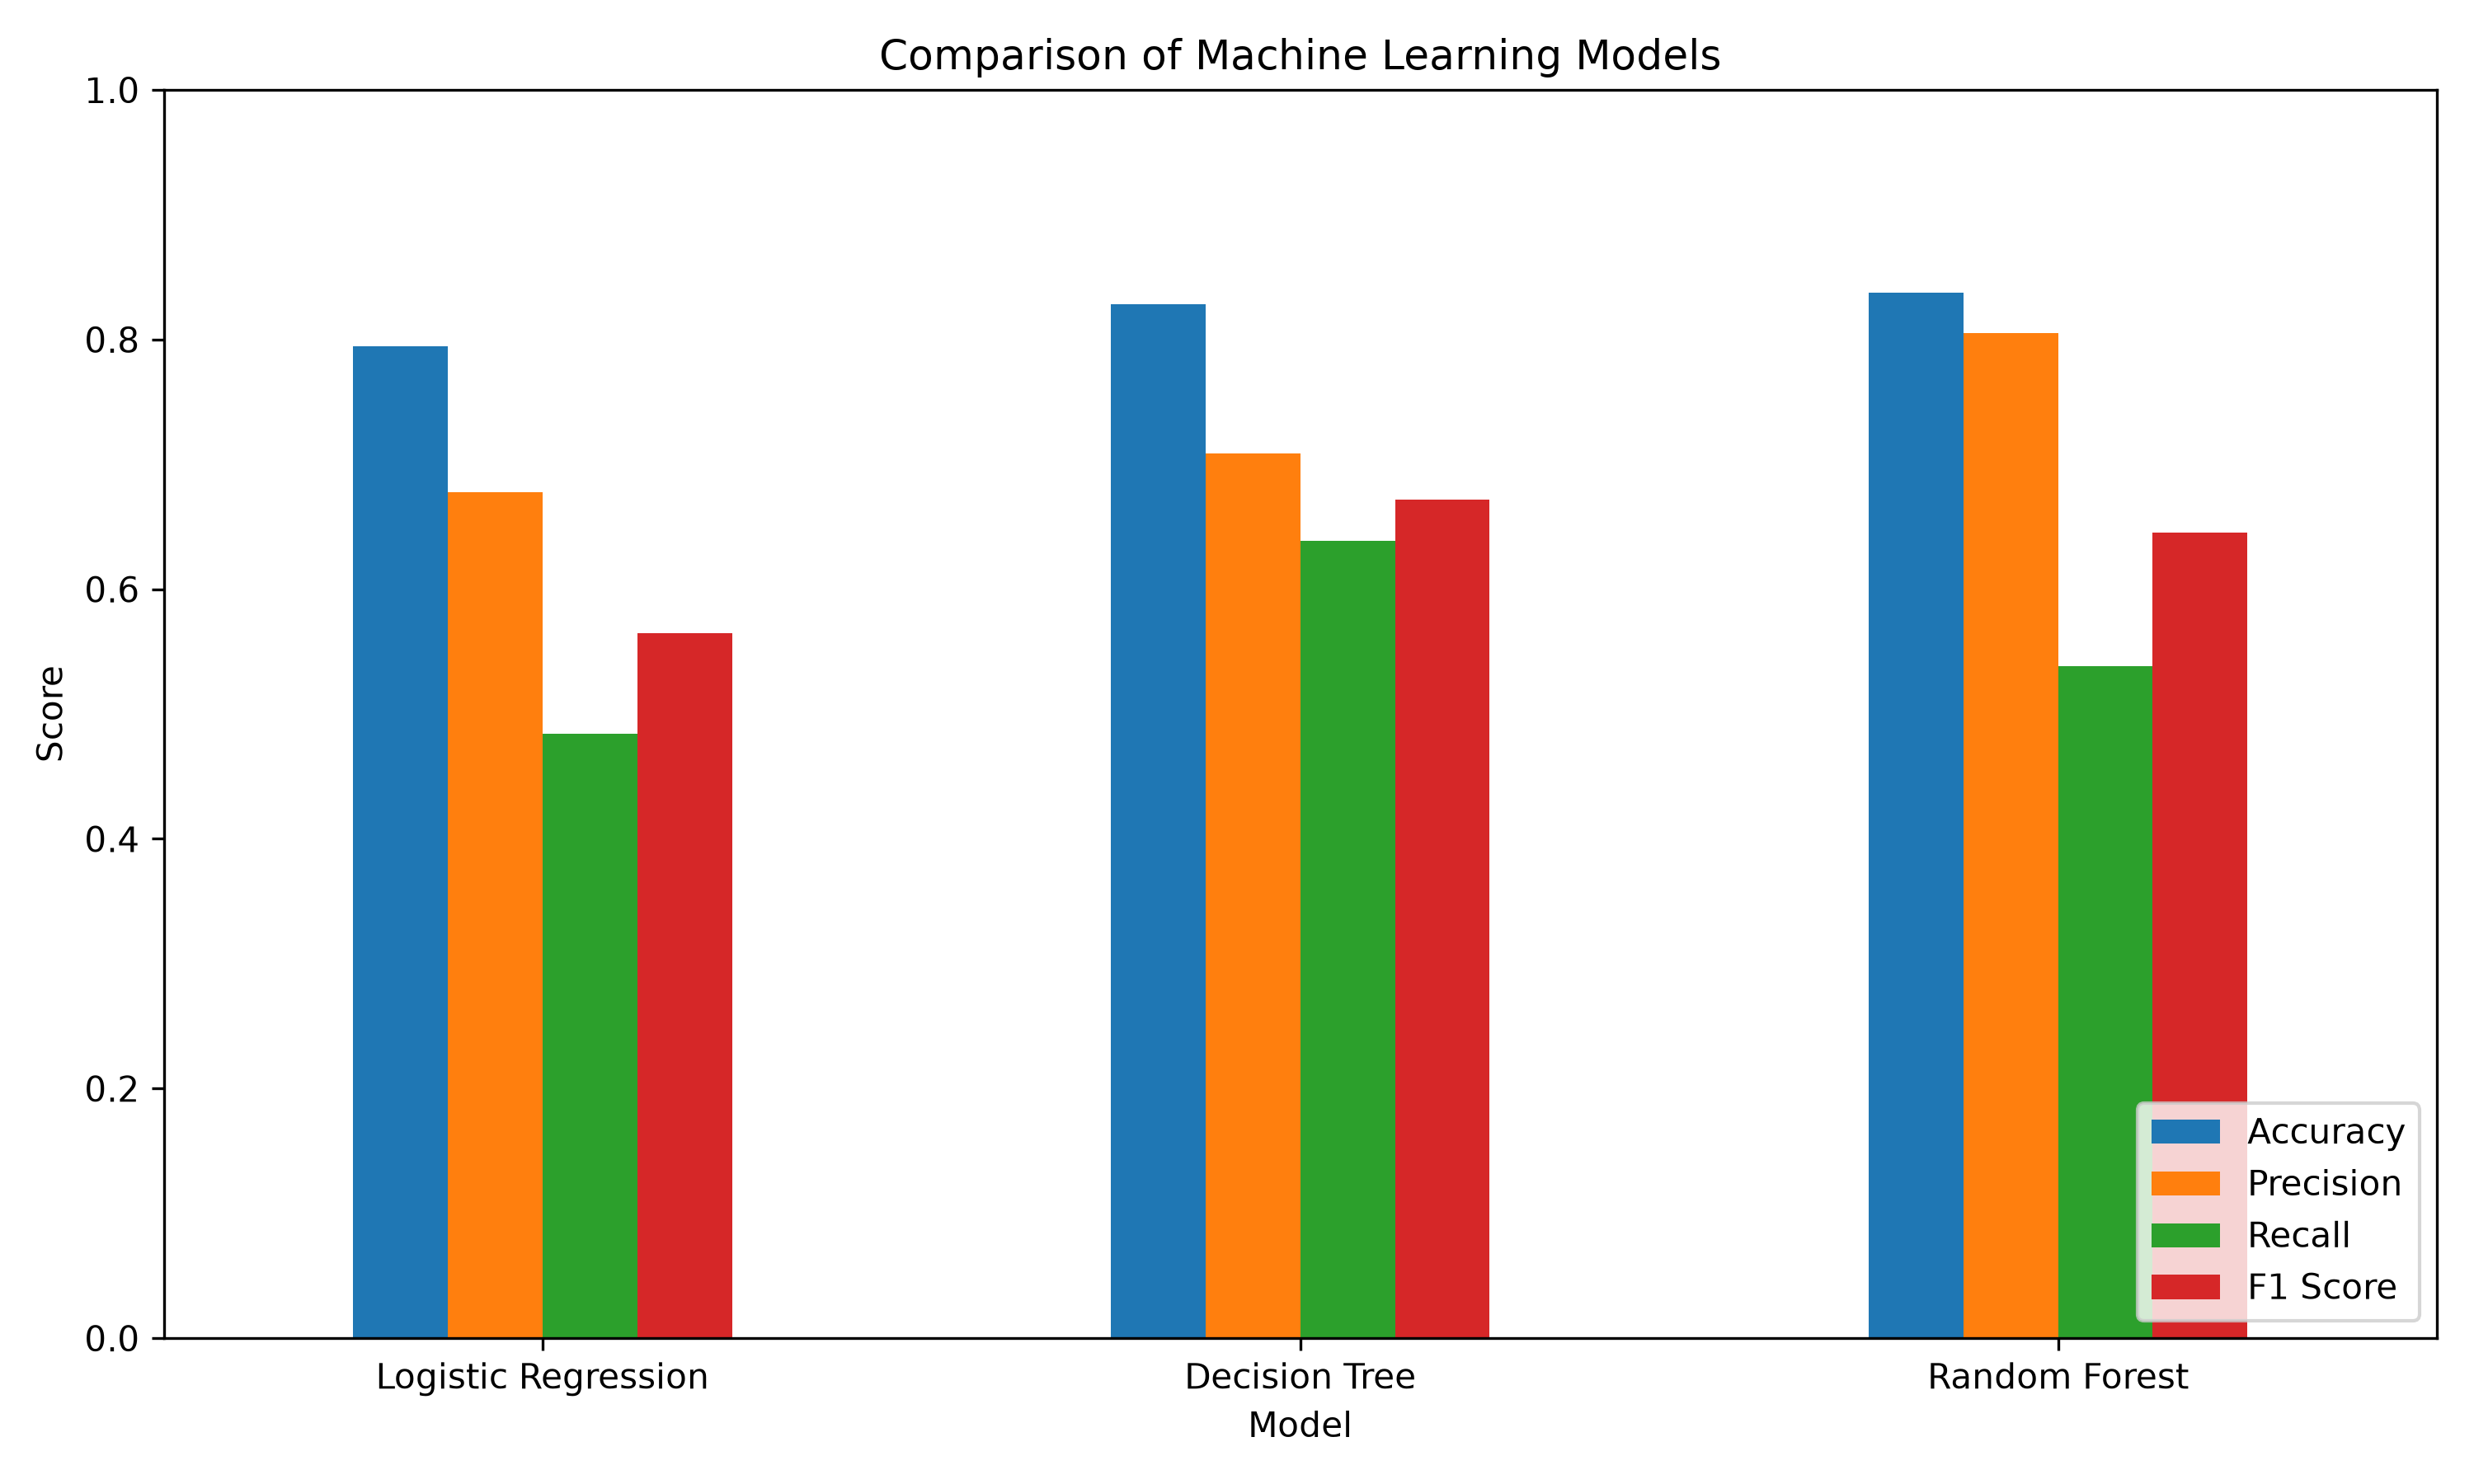

Data behind this chart, as committed beside it:
Model, Accuracy, Precision, Recall, F1 Score
Logistic Regression, 0.7948, 0.6774, 0.4839, 0.5645
Decision Tree, 0.8285, 0.7085, 0.6389, 0.6719
Random Forest, 0.8374, 0.8054, 0.5384, 0.6454
